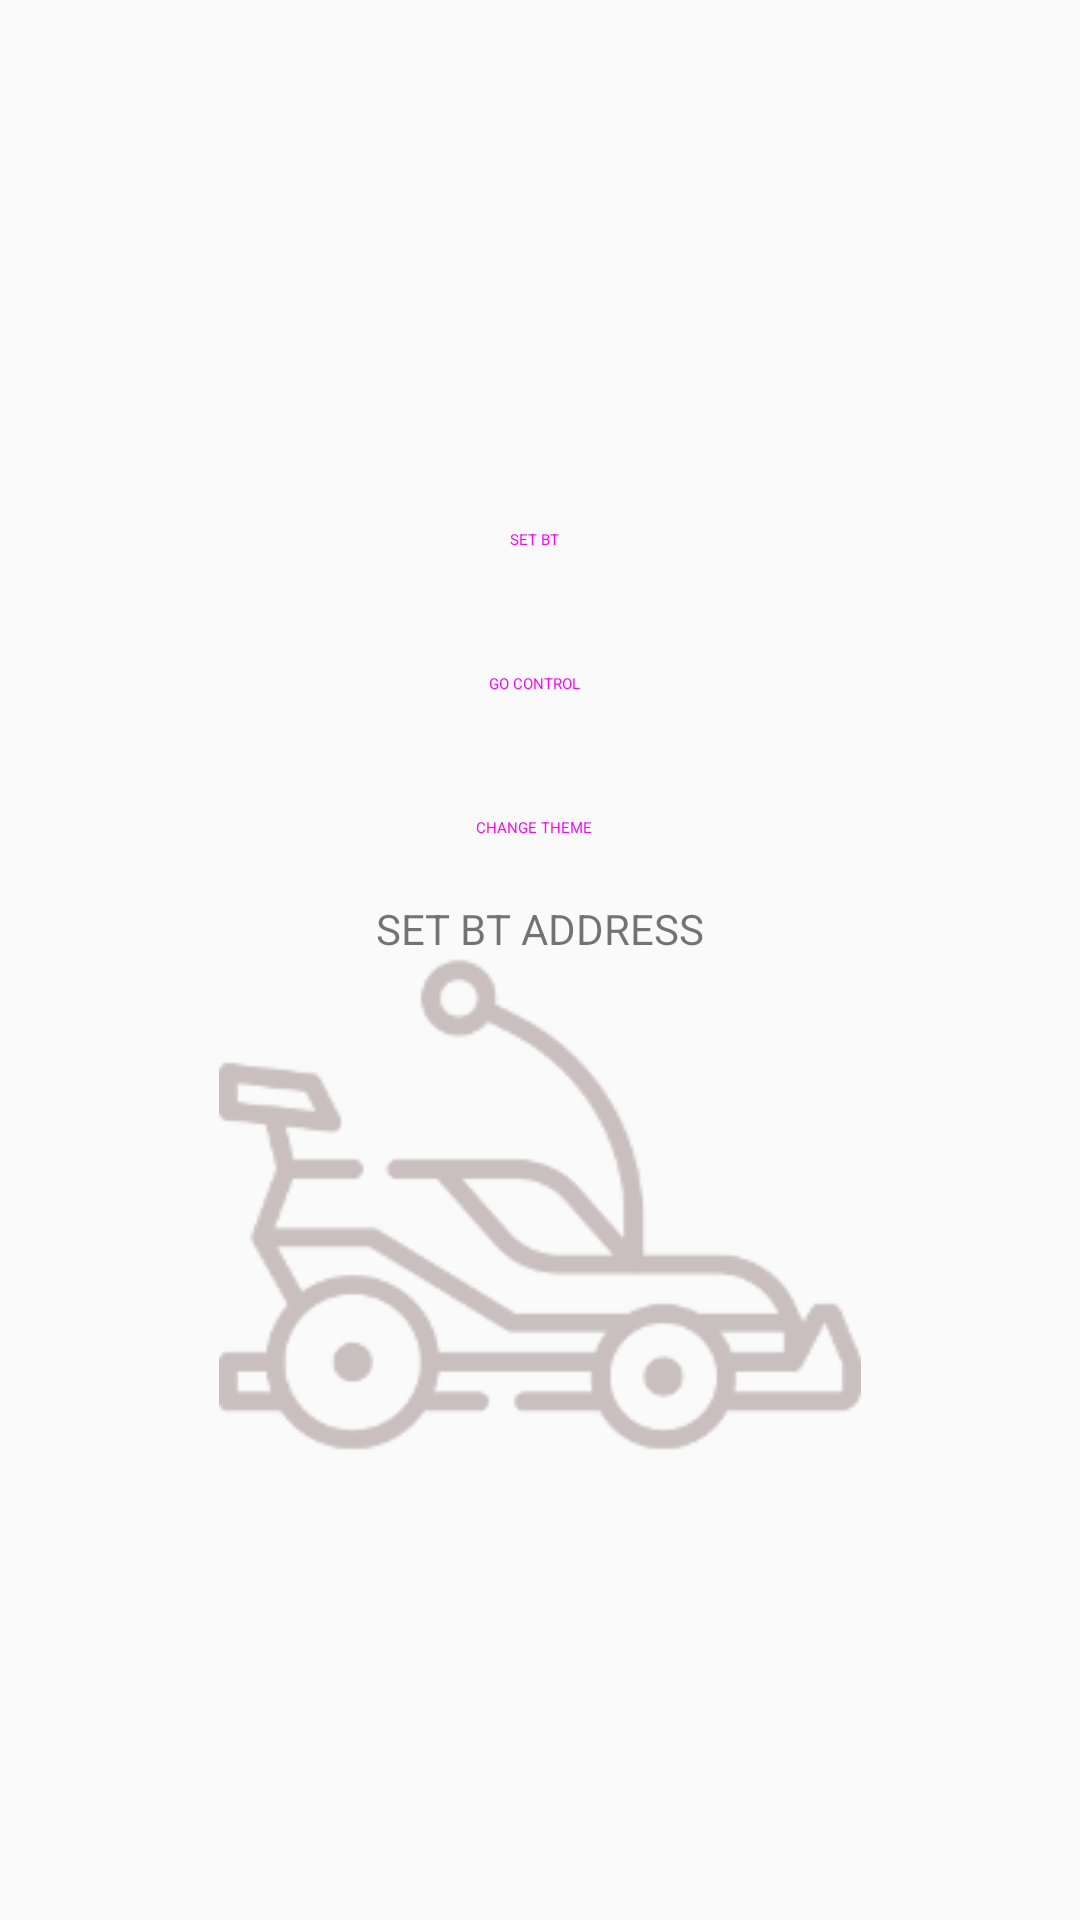

This screen was rendered from an Android layout file. Write that file and the resources it references.
<!-- AndroidManifest.xml: application theme AppTheme -->
<!-- res/layout/activity_main.xml -->
<?xml version="1.0" encoding="utf-8"?>
<androidx.constraintlayout.widget.ConstraintLayout xmlns:android="http://schemas.android.com/apk/res/android"
    xmlns:app="http://schemas.android.com/apk/res-auto"
    xmlns:tools="http://schemas.android.com/tools"
    android:layout_width="match_parent"
    android:layout_height="match_parent"
    tools:context=".MainActivity">

    <LinearLayout
        android:orientation="vertical"
        android:layout_width="fill_parent"
        android:layout_height="fill_parent"
        app:layout_constraintEnd_toEndOf="parent"
        app:layout_constraintTop_toTopOf="parent"
        android:gravity="center"
        >
    <Button
        android:id="@+id/set_bt"
        android:layout_width="wrap_content"
        android:layout_height="wrap_content"
        android:text="SET BT"
        app:layout_constraintLeft_toLeftOf="parent"
        app:layout_constraintRight_toRightOf="parent"
        style="@style/Widget.MaterialComponents.Button.Icon"
        app:icon="@android:drawable/stat_sys_data_bluetooth"
        />


    <Button
        android:id="@+id/btn_control"
        android:layout_width="wrap_content"
        android:layout_height="wrap_content"
        android:text="GO CONTROL"
        app:layout_constraintLeft_toLeftOf="parent"
        app:layout_constraintRight_toRightOf="parent"
        app:layout_constraintTop_toBottomOf="@+id/set_bt"
        style="@style/Widget.MaterialComponents.Button.Icon"
        app:icon="@android:drawable/ic_dialog_map"
        />

    <Button
        android:id="@+id/btn_change_theme"
        android:layout_width="wrap_content"
        android:layout_height="wrap_content"
        android:text="CHANGE THEME"
        app:layout_constraintLeft_toLeftOf="parent"
        app:layout_constraintRight_toRightOf="parent"
        app:layout_constraintTop_toBottomOf="@+id/btn_control"
        style="@style/Widget.MaterialComponents.Button.Icon"
        app:icon="@android:drawable/ic_menu_edit"
        />

        <TextView
            android:id="@+id/BtDevAdr"
            android:layout_width="wrap_content"
            android:layout_height="wrap_content"
            android:text="SET BT ADDRESS"
            app:layout_constraintLeft_toLeftOf="parent"
            app:layout_constraintRight_toRightOf="parent"
            app:layout_constraintTop_toBottomOf="@+id/btn_change_theme" />

        <ImageView
            android:id="@+id/imageView"
            android:layout_width="match_parent"
            android:layout_height="165dp"
            app:srcCompat="@drawable/rc_car" />

    </LinearLayout>
</androidx.constraintlayout.widget.ConstraintLayout>
<!-- resources referenced by this layout -->
<resources>
  <!-- drawable rc_car: png bitmap (drawable, 8161 bytes) -->
  <style name="AppTheme" parent="Theme.AppCompat.DayNight.NoActionBar">
  
      
          <item name="colorPrimary">#000000</item>
          <item name="colorPrimaryDark">#000000</item>
          <item name="colorAccent">#000000</item>
      </style>
</resources>
